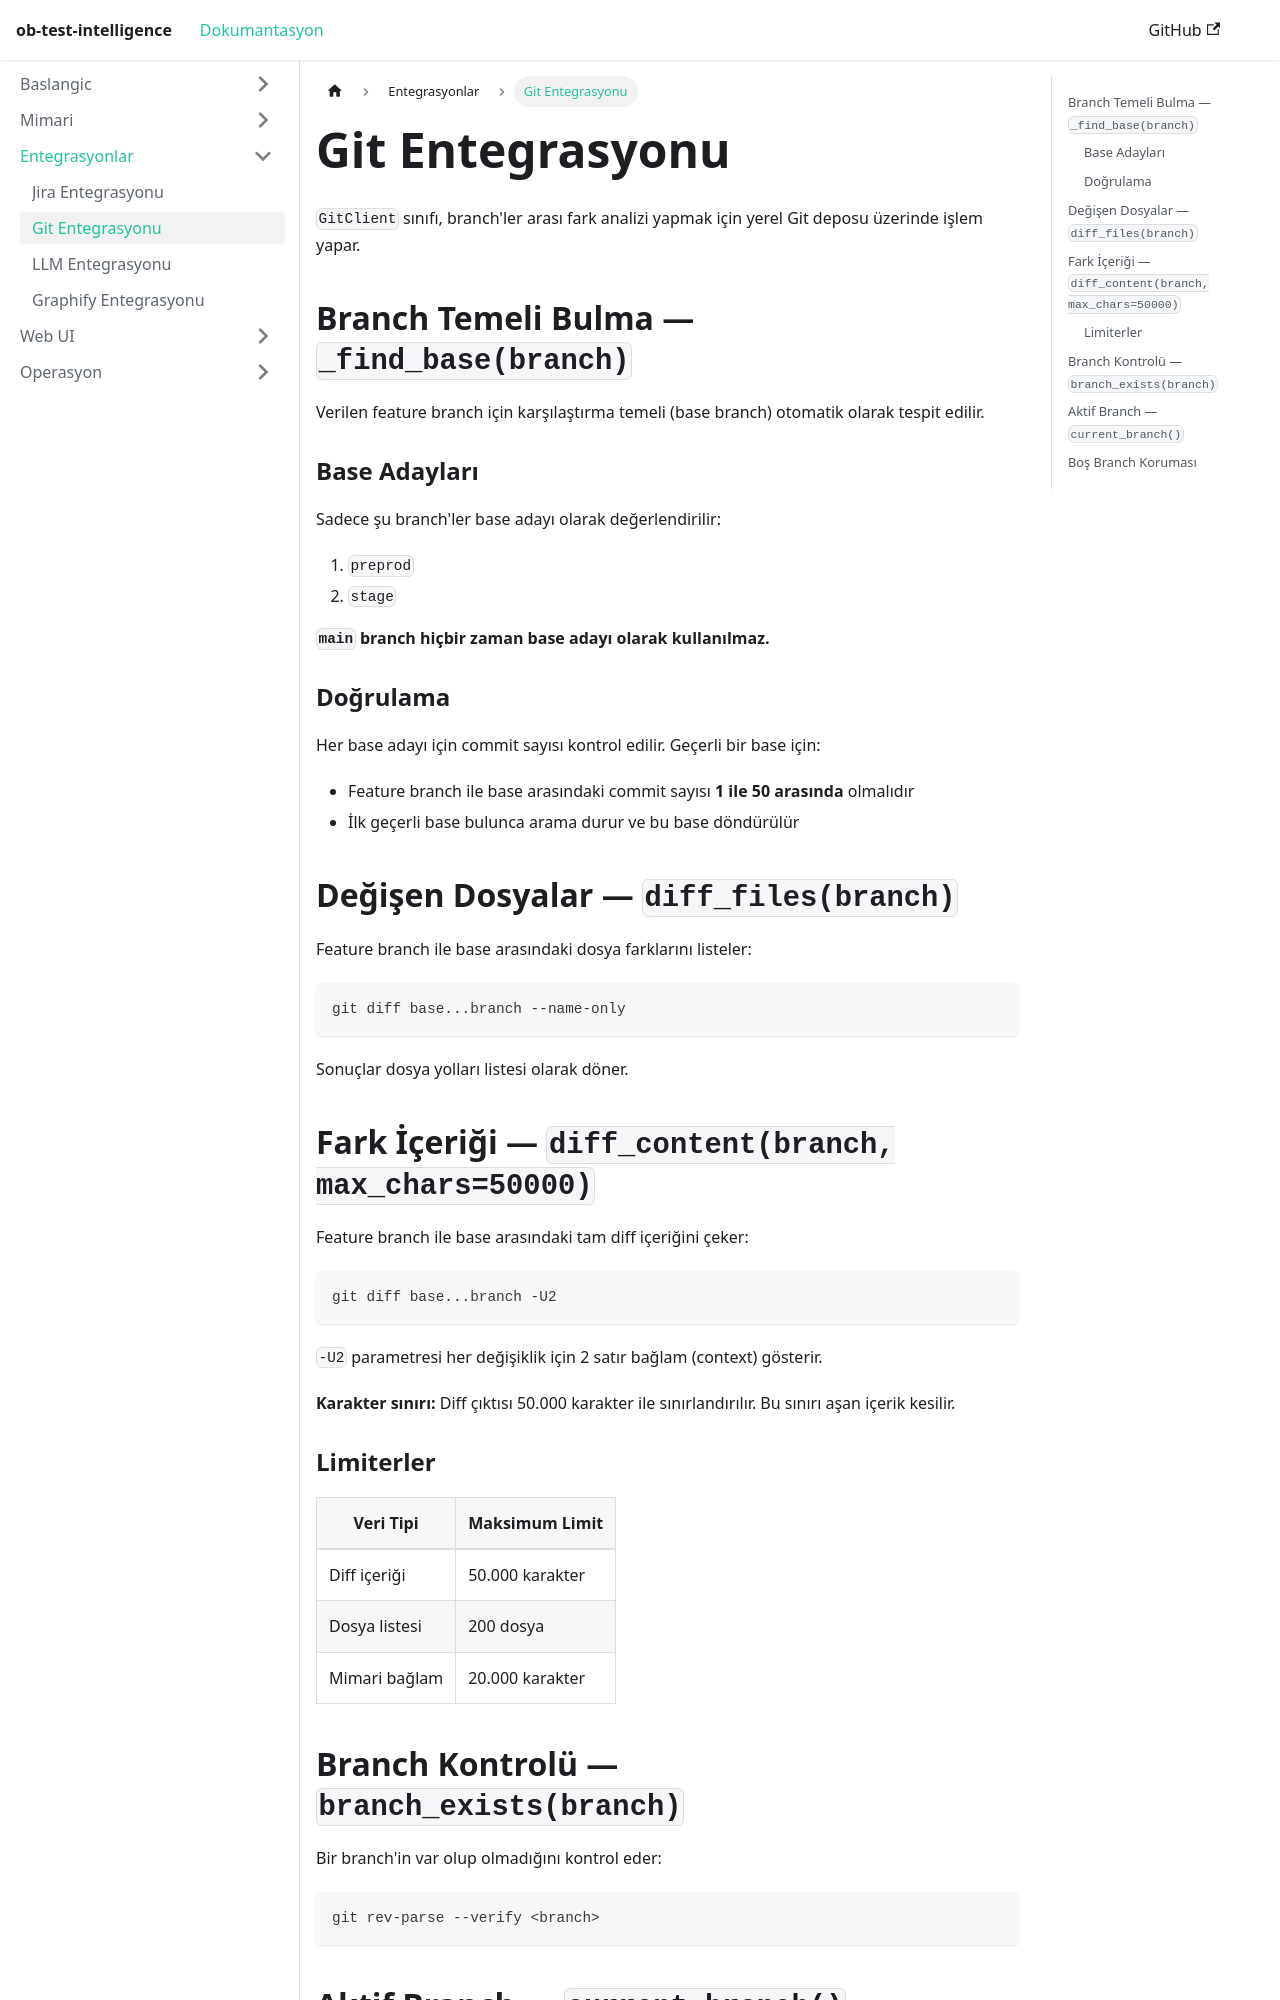

repository: taylanekinkara/ob-test-intelligence · page: docs/git-integration/index.html · generator: docusaurus

---
sidebar_position: 5
title: "Git Entegrasyonu"
---

# Git Entegrasyonu

`GitClient` sınıfı, branch'ler arası fark analizi yapmak için yerel Git deposu üzerinde işlem yapar.

## Branch Temeli Bulma — `_find_base(branch)`

Verilen feature branch için karşılaştırma temeli (base branch) otomatik olarak tespit edilir.

### Base Adayları

Sadece şu branch'ler base adayı olarak değerlendirilir:

1. `preprod`
2. `stage`

**`main` branch hiçbir zaman base adayı olarak kullanılmaz.**

### Doğrulama

Her base adayı için commit sayısı kontrol edilir. Geçerli bir base için:

- Feature branch ile base arasındaki commit sayısı **1 ile 50 arasında** olmalıdır
- İlk geçerli base bulunca arama durur ve bu base döndürülür

## Değişen Dosyalar — `diff_files(branch)`

Feature branch ile base arasındaki dosya farklarını listeler:

```bash
git diff base...branch --name-only
```

Sonuçlar dosya yolları listesi olarak döner.

## Fark İçeriği — `diff_content(branch, max_chars=50000)`

Feature branch ile base arasındaki tam diff içeriğini çeker:

```bash
git diff base...branch -U2
```

`-U2` parametresi her değişiklik için 2 satır bağlam (context) gösterir.

**Karakter sınırı:** Diff çıktısı 50.000 karakter ile sınırlandırılır. Bu sınırı aşan içerik kesilir.
